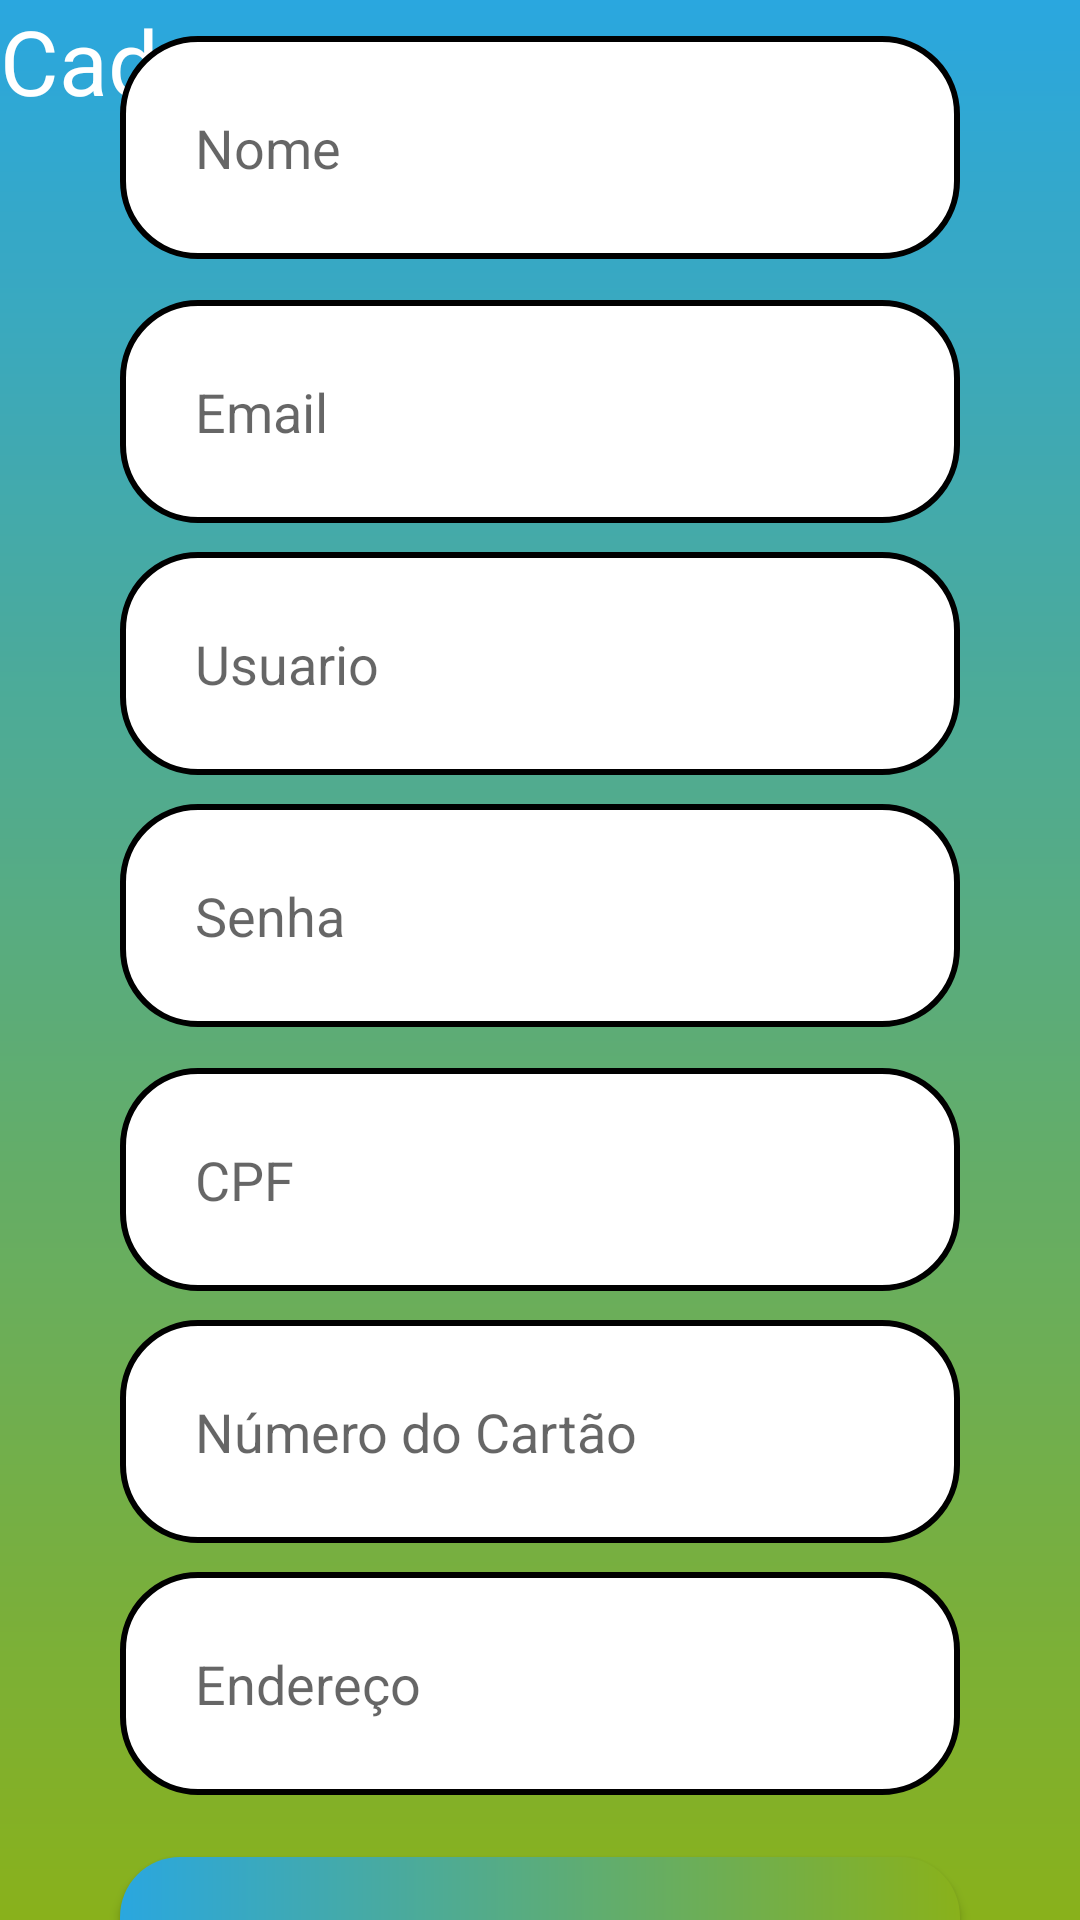

Produce the Android XML layout that renders to this screen, including the resource entries it uses.
<!-- AndroidManifest.xml: application theme Theme.ProjetoStartup -->
<!-- res/layout/activity_form_cadastro.xml -->
<?xml version="1.0" encoding="utf-8"?>
<androidx.constraintlayout.widget.ConstraintLayout xmlns:android="http://schemas.android.com/apk/res/android"
    xmlns:app="http://schemas.android.com/apk/res-auto"
    xmlns:tools="http://schemas.android.com/tools"
    android:layout_width="match_parent"
    android:background="@drawable/background"
    android:layout_height="match_parent"
    tools:context=".FormCadastro">

    <TextView
        android:id="@+id/title_cadastro"
        android:layout_width="wrap_content"
        android:layout_height="wrap_content"
        android:text="@string/tituloCadastro"
        android:textSize="30dp"
        android:textColor="@color/white"
        tools:ignore="MissingConstraints" />

    <View
        android:id="@+id/containerCdastro"
        style="@style/ContainerComponents"
        android:layout_width="387dp"

        android:layout_height="611dp"
        tools:layout_editor_absoluteX="16dp"
        tools:layout_editor_absoluteY="47dp" />

    <EditText

        android:id="@+id/NomeCadastro"
        style="@style/Edit_Text"
        android:layout_marginTop="12dp"
        android:hint="Nome"
        android:inputType="text"
        app:layout_constraintEnd_toEndOf="@id/containerCdastro"
        app:layout_constraintEnd_toStartOf="@id/containerCdastro"

        app:layout_constraintHorizontal_bias="0.375"
        app:layout_constraintStart_toStartOf="@+id/containerCdastro"
        app:layout_constraintTop_toTopOf="@id/containerCdastro" />

    <EditText

        android:id="@+id/EmailCadastro"
        style="@style/Edit_Text"
        android:layout_marginTop="88dp"
        android:hint="Email"
        android:inputType="textEmailAddress"
        app:layout_constraintEnd_toEndOf="@id/containerCdastro"
        app:layout_constraintEnd_toStartOf="@id/containerCdastro"

        app:layout_constraintHorizontal_bias="0.0"
        app:layout_constraintStart_toStartOf="@+id/containerCdastro"
        app:layout_constraintTop_toTopOf="@id/NomeCadastro" />

    <EditText

        android:id="@+id/UsuarioCadastro"
        style="@style/Edit_Text"
        android:layout_marginTop="84dp"
        android:hint="Usuario"
        android:inputType="text"
        app:layout_constraintEnd_toEndOf="@id/containerCdastro"
        app:layout_constraintEnd_toStartOf="@id/containerCdastro"

        app:layout_constraintHorizontal_bias="0.0"
        app:layout_constraintStart_toStartOf="@+id/containerCdastro"
        app:layout_constraintTop_toTopOf="@id/EmailCadastro" />
    <EditText

        android:id="@+id/SenhaCadastro"
        style="@style/Edit_Text"
        android:layout_marginTop="84dp"
        android:hint="Senha"
        android:inputType="textPassword"
        app:layout_constraintEnd_toEndOf="@id/containerCdastro"
        app:layout_constraintEnd_toStartOf="@id/containerCdastro"

        app:layout_constraintHorizontal_bias="0.0"
        app:layout_constraintStart_toStartOf="@+id/containerCdastro"
        app:layout_constraintTop_toTopOf="@id/UsuarioCadastro" />

    <EditText

        android:id="@+id/CPFCadastro"
        style="@style/Edit_Text"
        android:layout_marginTop="88dp"
        android:hint="CPF"
        android:inputType="number"
        app:layout_constraintEnd_toEndOf="@id/containerCdastro"
        app:layout_constraintEnd_toStartOf="@id/containerCdastro"

        app:layout_constraintHorizontal_bias="0.421"
        app:layout_constraintStart_toStartOf="@+id/containerCdastro"
        app:layout_constraintTop_toTopOf="@id/SenhaCadastro"
        />

    <EditText

        android:id="@+id/CartãoCadastro"
        style="@style/Edit_Text"
        android:layout_marginTop="84dp"
        android:hint="Número do Cartão"
        android:inputType="number"
        app:layout_constraintEnd_toEndOf="@id/containerCdastro"
        app:layout_constraintEnd_toStartOf="@id/containerCdastro"

        app:layout_constraintHorizontal_bias="0.0"
        app:layout_constraintStart_toStartOf="@+id/containerCdastro"
        app:layout_constraintTop_toTopOf="@id/CPFCadastro" />

    <EditText

        android:id="@+id/EndereçoCadastro"
        style="@style/Edit_Text"
        android:layout_marginTop="84dp"
        android:hint="Endereço"
        android:inputType="textPostalAddress"
        app:layout_constraintEnd_toEndOf="@id/containerCdastro"
        app:layout_constraintEnd_toStartOf="@id/containerCdastro"

        app:layout_constraintHorizontal_bias="0.0"
        app:layout_constraintStart_toStartOf="@+id/containerCdastro"
        app:layout_constraintTop_toTopOf="@id/CartãoCadastro" />

    <androidx.appcompat.widget.AppCompatButton

        style="@style/Button"

        android:layout_marginTop="8dp"
        android:text="Cadastrar"

        app:layout_constraintEnd_toEndOf="parent"
        app:layout_constraintStart_toStartOf="parent"
        app:layout_constraintTop_toBottomOf="@id/containerCdastro" />


</androidx.constraintlayout.widget.ConstraintLayout>
<!-- resources referenced by this layout -->
<resources>
  <color name="white">#FFFFFFFF</color>
  <!-- drawable background (drawable) -->
  <?xml version="1.0" encoding="utf-8"?>
  <shape xmlns:android="http://schemas.android.com/apk/res/android">
  
  
      <gradient
  
          android:startColor="@color/verde"
          android:endColor="@color/azul"
          android:angle="90"
          />
  
  
  </shape>
  <string name="tituloCadastro">Cadastre-se</string>
  <style name="Button">
  
          <item name="android:layout_width">match_parent</item>
          <item name="android:layout_height">wrap_content</item>
          <item name="android:layout_marginLeft">40dp</item>
          <item name="android:layout_marginRight">40dp</item>
          <item name="android:layout_marginTop">40dp</item>
          <item name="android:padding">20dp</item>
          <item name="android:background">@drawable/button</item>
          <item name="android:textColor">@color/white</item>
          <item name="android:textSize">18dp</item>
          <item name="android:textStyle">bold</item>
      </style>
  <style name="ContainerComponents">
  
          <item name="android:layout_width">match_parent</item>
          <item name="android:layout_height">250dp</item>
          <item name="android:background">@drawable/container_components</item>
  
      </style>
  <style name="Edit_Text">
  
          <item name="android:layout_width">match_parent</item>
          <item name="android:layout_height">wrap_content</item>
          <item name="android:background">@drawable/edit_text</item>
          <item name="android:padding">25dp</item>
          <item name="android:layout_marginLeft">40dp</item>
          <item name="android:layout_marginRight">40dp</item>
          <item name="android:layout_marginTop">20dp</item>
  
      </style>
  <style name="Theme.ProjetoStartup" parent="Theme.MaterialComponents.DayNight.DarkActionBar">
          
          <item name="colorPrimary">@color/purple_500</item>
          <item name="colorPrimaryVariant">@color/purple_700</item>
          <item name="colorOnPrimary">@color/white</item>
          
          <item name="colorSecondary">@color/teal_200</item>
          <item name="colorSecondaryVariant">@color/teal_700</item>
          <item name="colorOnSecondary">@color/black</item>
          
          <item name="android:statusBarColor" tools:targetApi="l">?attr/colorPrimaryVariant</item>
          
      </style>
  <color name="verde">#89B11B</color>
  <color name="azul">#2AA7DF</color>
  <!-- drawable button (drawable) -->
  <?xml version="1.0" encoding="utf-8"?>
  <shape xmlns:android="http://schemas.android.com/apk/res/android">
  
      <corners android:radius="20dp"/>
      <gradient
          android:startColor="@color/verde"
          android:endColor="@color/azul"
          android:angle="180"/>
  
  </shape>
  <!-- drawable edit_text (drawable) -->
  <?xml version="1.0" encoding="utf-8"?>
  <shape xmlns:android="http://schemas.android.com/apk/res/android">
  
      <solid android:color="@color/white"/>
      <corners android:radius="25dp"/>
      <stroke android:color="@color/black" android:width="2dp"/>
  
  </shape>
  <color name="purple_500">#FF6200EE</color>
  <color name="purple_700">#FF3700B3</color>
  <color name="teal_200">#FF03DAC5</color>
  <color name="teal_700">#FF018786</color>
  <color name="black">#FF000000</color>
</resources>
